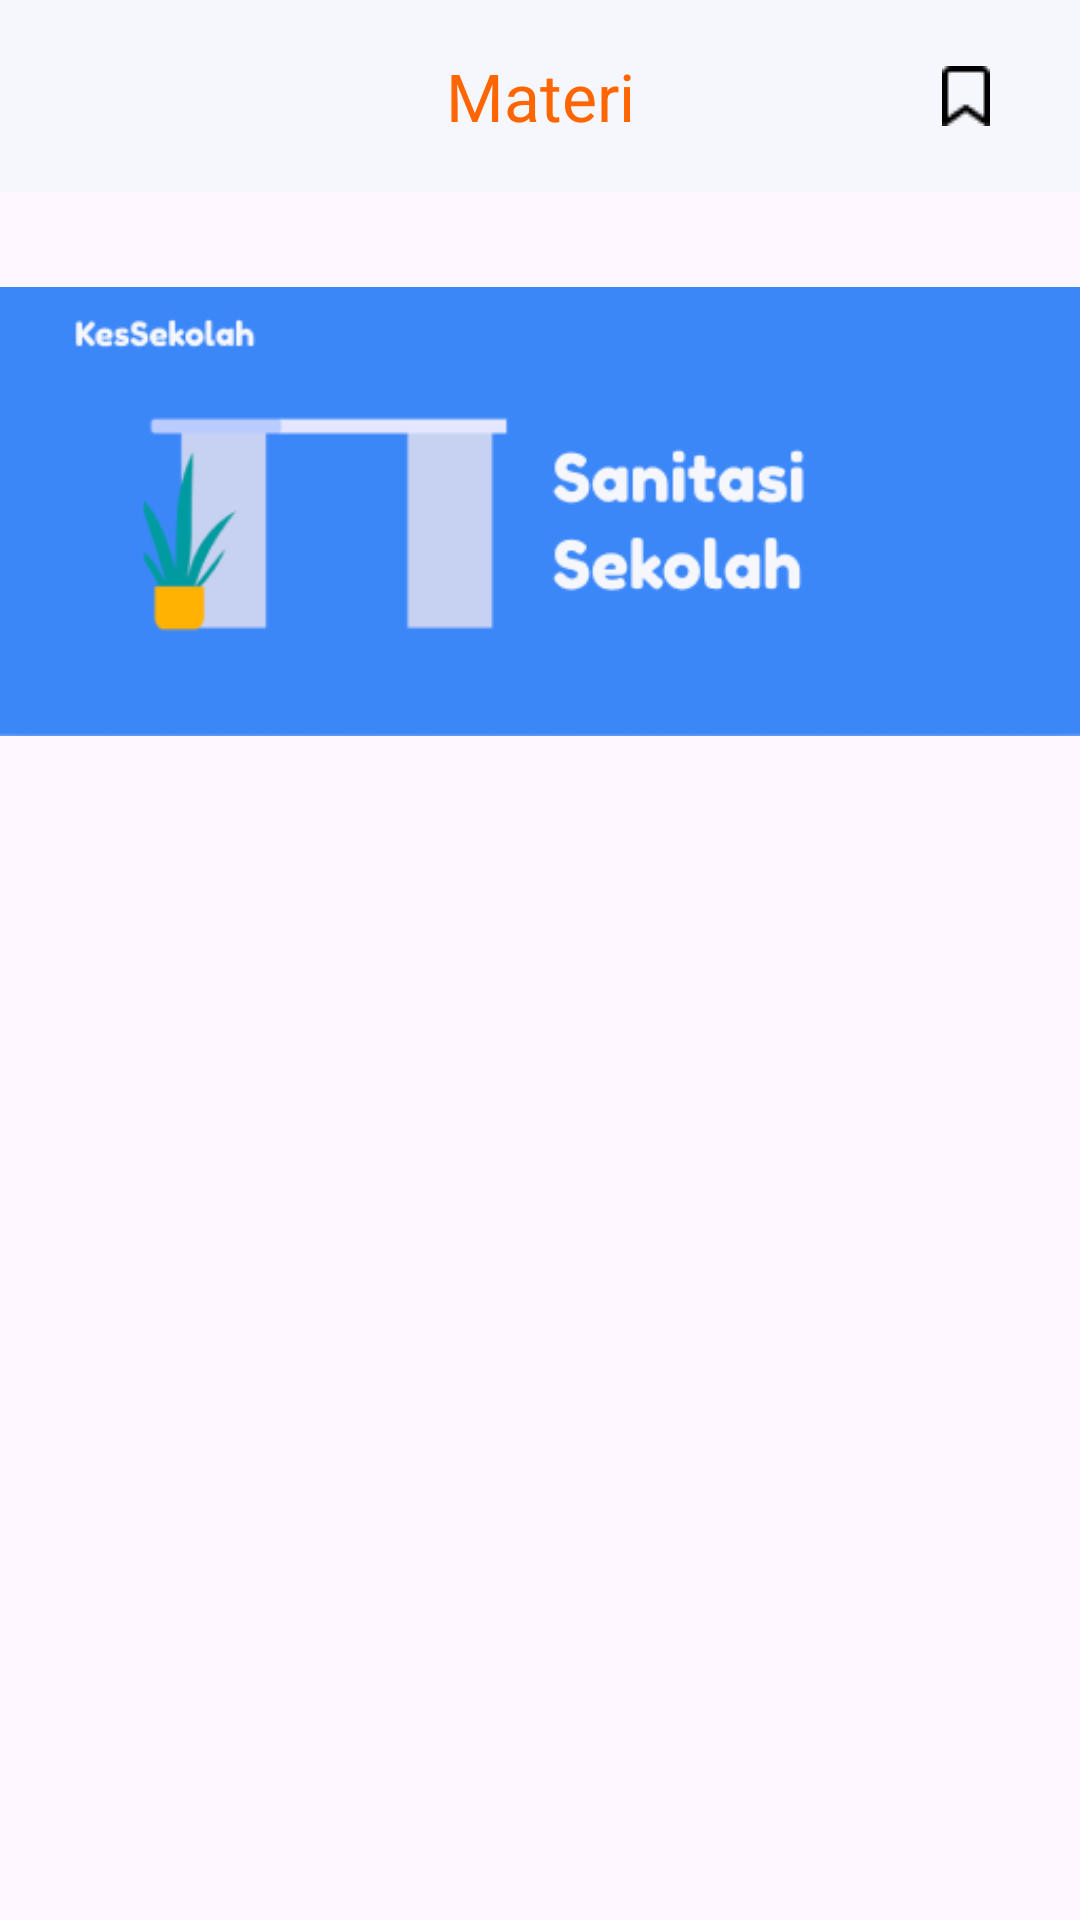

Write the Android layout XML for this screen, with the resource values it uses.
<!-- AndroidManifest.xml: application theme Theme.KesSekolah -->
<!-- res/layout/fragment_materi.xml -->
<?xml version="1.0" encoding="utf-8"?>
<androidx.coordinatorlayout.widget.CoordinatorLayout xmlns:android="http://schemas.android.com/apk/res/android"
    xmlns:app="http://schemas.android.com/apk/res-auto"
    xmlns:tools="http://schemas.android.com/tools"
    android:layout_width="match_parent"
    android:layout_height="match_parent"
    tools:context=".ui.materi.MateriFragment">

    <com.google.android.material.appbar.AppBarLayout
        android:id="@+id/appBarLayout"
        android:layout_width="match_parent"
        android:background="?attr/colorPrimary"
        android:layout_height="wrap_content">

        <com.google.android.material.appbar.MaterialToolbar
            android:id="@+id/topAppBar"
            android:layout_width="match_parent"
            android:layout_height="?attr/actionBarSize"
            app:layout_anchor="@+id/appBarLayout"
            app:titleCentered="true"
            app:layout_anchorGravity="center"
            app:navigationIcon="@drawable/baseline_arrow_back_ios_24"
            app:title="Materi"
            app:titleTextColor="@color/primary3"
            android:background="@color/light2"
            app:menu="@menu/nav_bar_bookmark"
            android:paddingStart="14dp"
            android:paddingEnd="14dp"/>

    </com.google.android.material.appbar.AppBarLayout>

    <ScrollView
        android:id="@+id/scrollBar"
        android:layout_width="match_parent"
        android:layout_height="match_parent"
        android:layout_marginTop="?attr/actionBarSize"
        android:scrollbars="none">

        <LinearLayout
            android:layout_width="match_parent"
            android:layout_height="wrap_content"
            android:orientation="vertical">

            <ImageView
                android:layout_width="match_parent"
                android:layout_height="wrap_content"
                android:src="@drawable/image_banner_materi_1"/>

        </LinearLayout>

    </ScrollView>




</androidx.coordinatorlayout.widget.CoordinatorLayout>
<!-- resources referenced by this layout -->
<resources>
  <color name="light2">#F6F7FC</color>
  <color name="primary3">#FF6500</color>
  <!-- drawable image_banner_materi_1: png bitmap (drawable, 9936 bytes) -->
  <style name="Theme.KesSekolah" parent="Base.Theme.KesSekolah" />
  <style name="Base.Theme.KesSekolah" parent="Theme.Material3.DayNight.NoActionBar">
          
          
      </style>
</resources>
